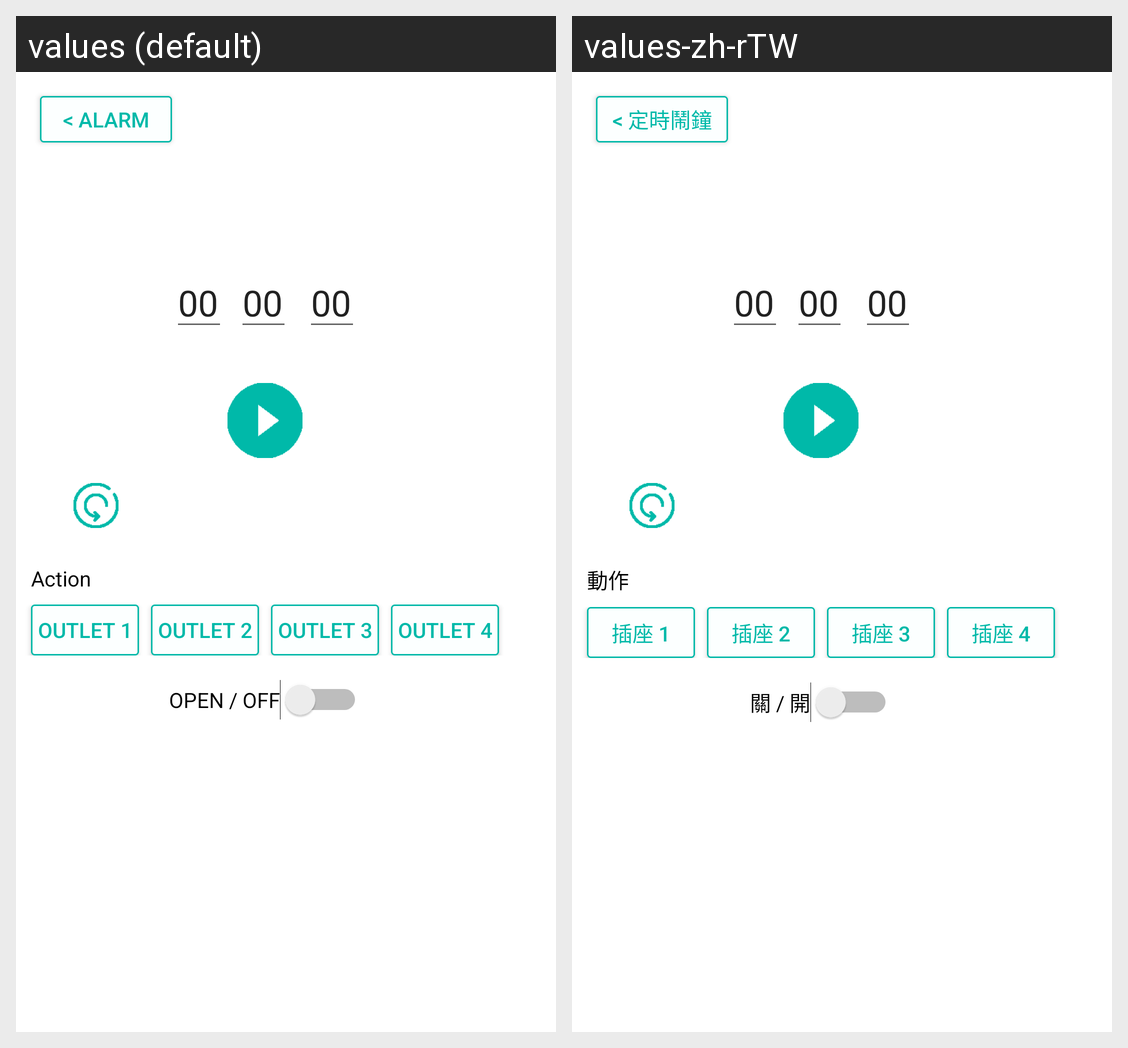

This grid shows one Android layout under two languages. Give, for every string resource on the screen, its name, the default text and each shown locale's text.
Android screen res/layout/alarm_timer.xml rendered under 2 locales, left to right: values (default), values-zh-rTW. Device: Nexus 5 (rendered at 1080×1920; each locale shown at half size, 540×960, under a caption strip naming it); theme AppTheme.
Strings drawn on this screen, with the default value and each locale's value (text and hints the layout hard-codes, and strings that could not be matched under every locale, appear in the picture but are not listed):

gotoalarm
  values: < Alarm
  values-zh-rTW: < 定時鬧鐘

action
  values: Action
  values-zh-rTW: 動作

socket_1
  values: Outlet 1
  values-zh-rTW: 插座 1

socket_2
  values: Outlet 2
  values-zh-rTW: 插座 2

socket_3
  values: Outlet 3
  values-zh-rTW: 插座 3

socket_4
  values: Outlet 4
  values-zh-rTW: 插座 4

open_off
  values: OPEN / OFF
  values-zh-rTW: 關 / 開
